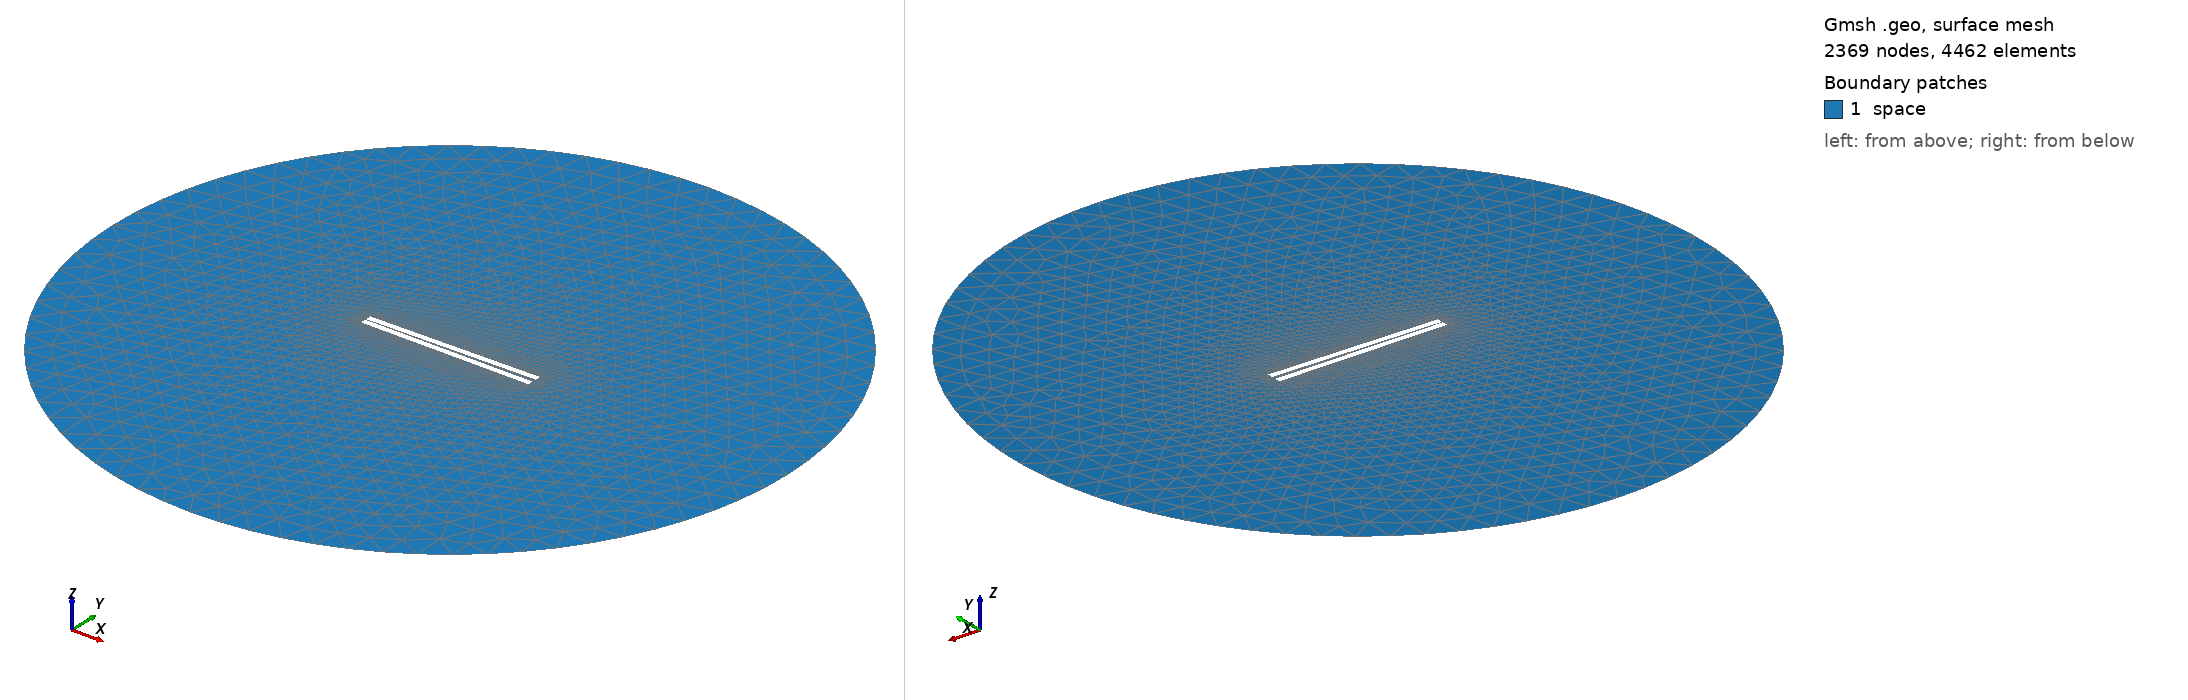

Gmsh geometry script, surface-meshed: 2369 nodes, 4462 surface elements. Boundary patches (legend numbers): 1 space. Left view from above one corner, right view from below the opposite corner. Legend entries are the model's physical surfaces. The drawing asked Gmsh for element sizes between 1% and 20% of the model's largest extent; the script's own settings can give other sizes.

=== 511.geo (drawn) ===
// Set the geometry kernel
SetFactory("OpenCASCADE");

//---------------------------------------
// Rectangles
//---------------------------------------

// Rectangle 1 (top)
Point(1) = {-49.62222222222222, 0.8055555555555556, 0, 1.0};
Point(2) = {49.62222222222222, 0.8055555555555556, 0, 1.0};
Point(3) = {49.62222222222222, 4.05, 0, 1.0};
Point(4) = {-49.62222222222222, 4.05, 0, 1.0};

Line(1) = {1, 2};
Line(2) = {2, 3};
Line(3) = {3, 4};
Line(4) = {4, 1};

Line Loop(1) = {1, 2, 3, 4};
Plane Surface(1) = {1};

Rotate { {0, 0, 1}, {0,  0.8055555555555556,  0}, 0.017 } {
  Surface{1};
}

// Rectangle 2 (bottom)
Point(5) = {-49.62222222222222, -0.8055555555555556, 0, 1.0};
Point(6) = {49.62222222222222, -0.8055555555555556, 0, 1.0};
Point(7) = {49.62222222222222, -4.05, 0, 1.0};
Point(8) = {-49.62222222222222, -4.05, 0, 1.0};

Line(5) = {5, 6};
Line(6) = {6, 7};
Line(7) = {7, 8};
Line(8) = {8, 5};

Line Loop(2) = {5, 6, 7, 8};
Plane Surface(2) = {2}; 


//---------------------------------------
// Circle
//---------------------------------------

// Define points
Point(9) = {0, 0, 0};        // Center
Point(10) = {200, 0, 0};     // Start point
Point(11) = {0, 200, 0};     // 90 degrees
Point(12) = {-200, 0, 0};    // 180 degrees
Point(13) = {0, -200, 0};    // 270 degrees

// Define circle arcs (each needs start, center, end)
Circle(9) = {10, 9, 11};
Circle(10) = {11, 9, 12};
Circle(11) = {12, 9, 13};
Circle(12) = {13, 9, 10};

// Define curve loop and surface if needed
Curve Loop(3) = {9, 10, 11, 12};
Surface(3) = {3};

// Subtract Rectangles from Circle
BooleanDifference{ Surface{3}; Delete; }{ Surface{1}; Surface{2}; Delete; }

//---------------------------------------
// Transfinite Lines and Surface
//---------------------------------------
Transfinite Line {1, 3} = 50 Using Progression 1;
Transfinite Line {2, 4} = 2 Using Progression 1;
Transfinite Line {5, 7} = 50 Using Progression 1;
Transfinite Line {6, 8} = 2 Using Progression 1;
Transfinite Line {9, 10, 11, 12} = 20 Using Progression 1;

//---------------------------------------
// Define Physical Groups
//---------------------------------------                

//--- Physical Curves
// Physical groups for boundaries
Physical Line("force_segment", 10) = {1};
Physical Line("upper_plate", 11) = {2, 3, 4};
Physical Line("lower_plate", 12) = {5, 6, 7, 8};
Physical Line("boundary", 20) = {9, 10, 11, 12};

//--- Physical Surfaces
Physical Surface("space", 30) = {3};

//---------------------------------------
// 6. Generate the Mesh
//---------------------------------------
Mesh 2;  // 2D mesh generation
